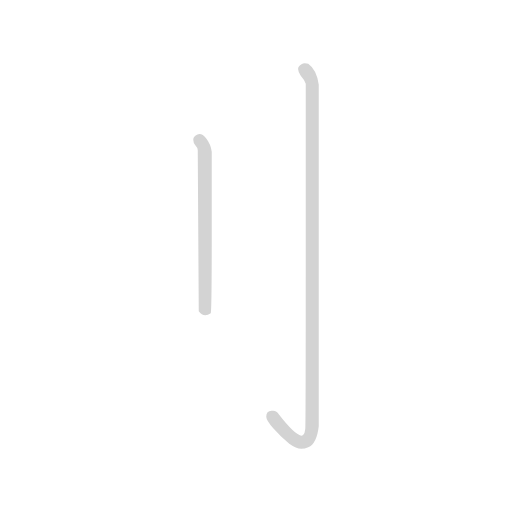
t = 0.00 s
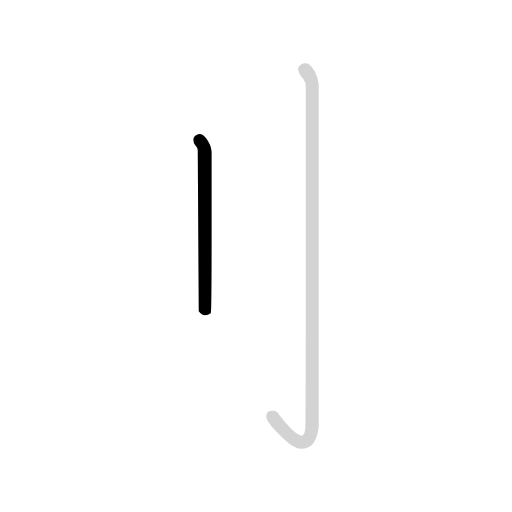
t = 0.74 s
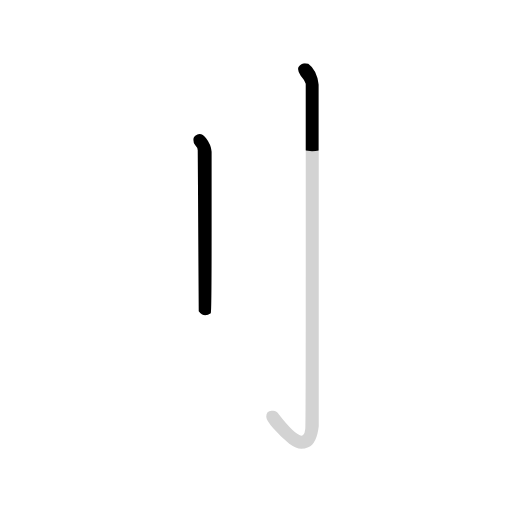
t = 0.93 s
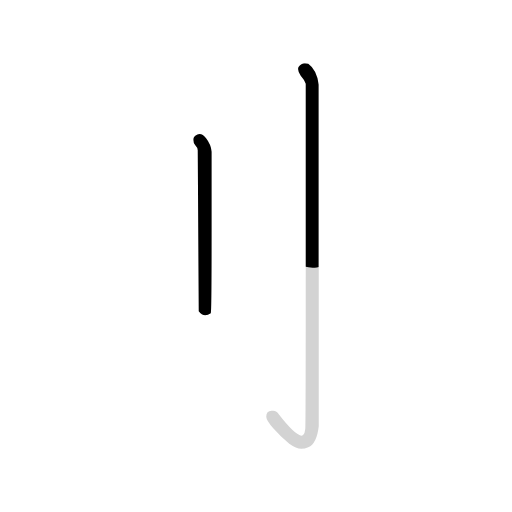
t = 1.12 s
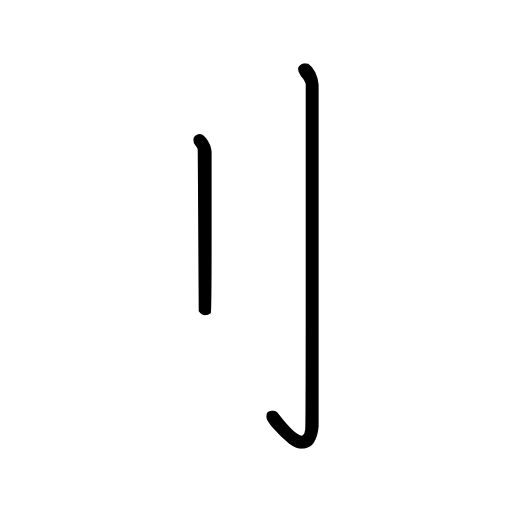
t = 1.50 s
t = 1.89 s: frame unchanged from t = 1.50 s, image omitted

The animated SVG that drew these frames (rendered in a browser with its animation timeline set to each time). Animation: 2 CSS @keyframes rules; one cycle of 1.89 s.

<svg xmlns="http://www.w3.org/2000/svg" version="1.1" viewBox="0 0 1024 1024">
  <g transform="scale(1.0, -1.0) translate(83.50, -788.50)">
    <style type="text/css">
      
        @keyframes keyframes0 {
          from {
            stroke: black;
            stroke-dashoffset: 602;
            stroke-width: 128;
          }
          66% {
            animation-timing-function: step-end;
            stroke: black;
            stroke-dashoffset: 0;
            stroke-width: 128;
          }
          to {
            stroke: black;
            stroke-width: 1024;
          }
        }
        #make-me-a-hanzi-animation-0 {
          animation: keyframes0 0.7399088541666666s both;
          animation-delay: 0s;
          animation-timing-function: linear;
        }
      
        @keyframes keyframes1 {
          from {
            stroke: black;
            stroke-dashoffset: 1102;
            stroke-width: 128;
          }
          78% {
            animation-timing-function: step-end;
            stroke: black;
            stroke-dashoffset: 0;
            stroke-width: 128;
          }
          to {
            stroke: black;
            stroke-width: 1024;
          }
        }
        #make-me-a-hanzi-animation-1 {
          animation: keyframes1 1.1468098958333333s both;
          animation-delay: 0.7399088541666666s;
          animation-timing-function: linear;
        }
      
    </style>
    
      <path d="M 312 488 L 314 166 Q 324 152 338 162 Q 340 168 340 324 L 340 485 Q 338 500 329 511.5 Q 320 523 311.5 519.5 Q 303 516 303 509 Q 303 502 307.5 497.5 Q 312 493 312 488 Z" fill="lightgray" />
    
      <path d="M 463 -33 Q 449 -31 449 -45 Q 449 -52 463 -68 Q 476 -83 495 -99 Q 509 -109 519 -109 Q 526 -109 533 -106 Q 550 -99 554 -64 Q 554 -59 554 278 Q 554 615 554 619 Q 550 649 533 661 Q 530 662 526 662 Q 519 662 514 655 Q 510 649 518 637 Q 526 628 528 621 L 528 276 Q 528 -61 527 -69.5 Q 526 -78 523.5 -80.5 Q 521 -83 519 -83 Q 505 -80 474 -40 Q 470 -33 463 -33 Z" fill="lightgray" />
    
    
      <clipPath id="make-me-a-hanzi-clip-0">
        <path d="M 312 488 L 314 166 Q 324 152 338 162 Q 340 168 340 324 L 340 485 Q 338 500 329 511.5 Q 320 523 311.5 519.5 Q 303 516 303 509 Q 303 502 307.5 497.5 Q 312 493 312 488 Z" />
      </clipPath>
      <path clip-path="url(#make-me-a-hanzi-clip-0)" d="M 315 508 L 327 478 L 330 164" fill="none" id="make-me-a-hanzi-animation-0" stroke-dasharray="474 948" stroke-linecap="round" />
    
      <clipPath id="make-me-a-hanzi-clip-1">
        <path d="M 463 -33 Q 449 -31 449 -45 Q 449 -52 463 -68 Q 476 -83 495 -99 Q 509 -109 519 -109 Q 526 -109 533 -106 Q 550 -99 554 -64 Q 554 -59 554 278 Q 554 615 554 619 Q 550 649 533 661 Q 530 662 526 662 Q 519 662 514 655 Q 510 649 518 637 Q 526 628 528 621 L 528 276 Q 528 -61 527 -69.5 Q 526 -78 523.5 -80.5 Q 521 -83 519 -83 Q 505 -80 474 -40 Q 470 -33 463 -33 Z" />
      </clipPath>
      <path clip-path="url(#make-me-a-hanzi-clip-1)" d="M 525 650 L 541 626 L 540 331 L 545 293 L 540 284 L 542 -72 L 536 -86 L 524 -96 L 507 -93 L 459 -43" fill="none" id="make-me-a-hanzi-animation-1" stroke-dasharray="974 1948" stroke-linecap="round" />
    
  </g>
</svg>
